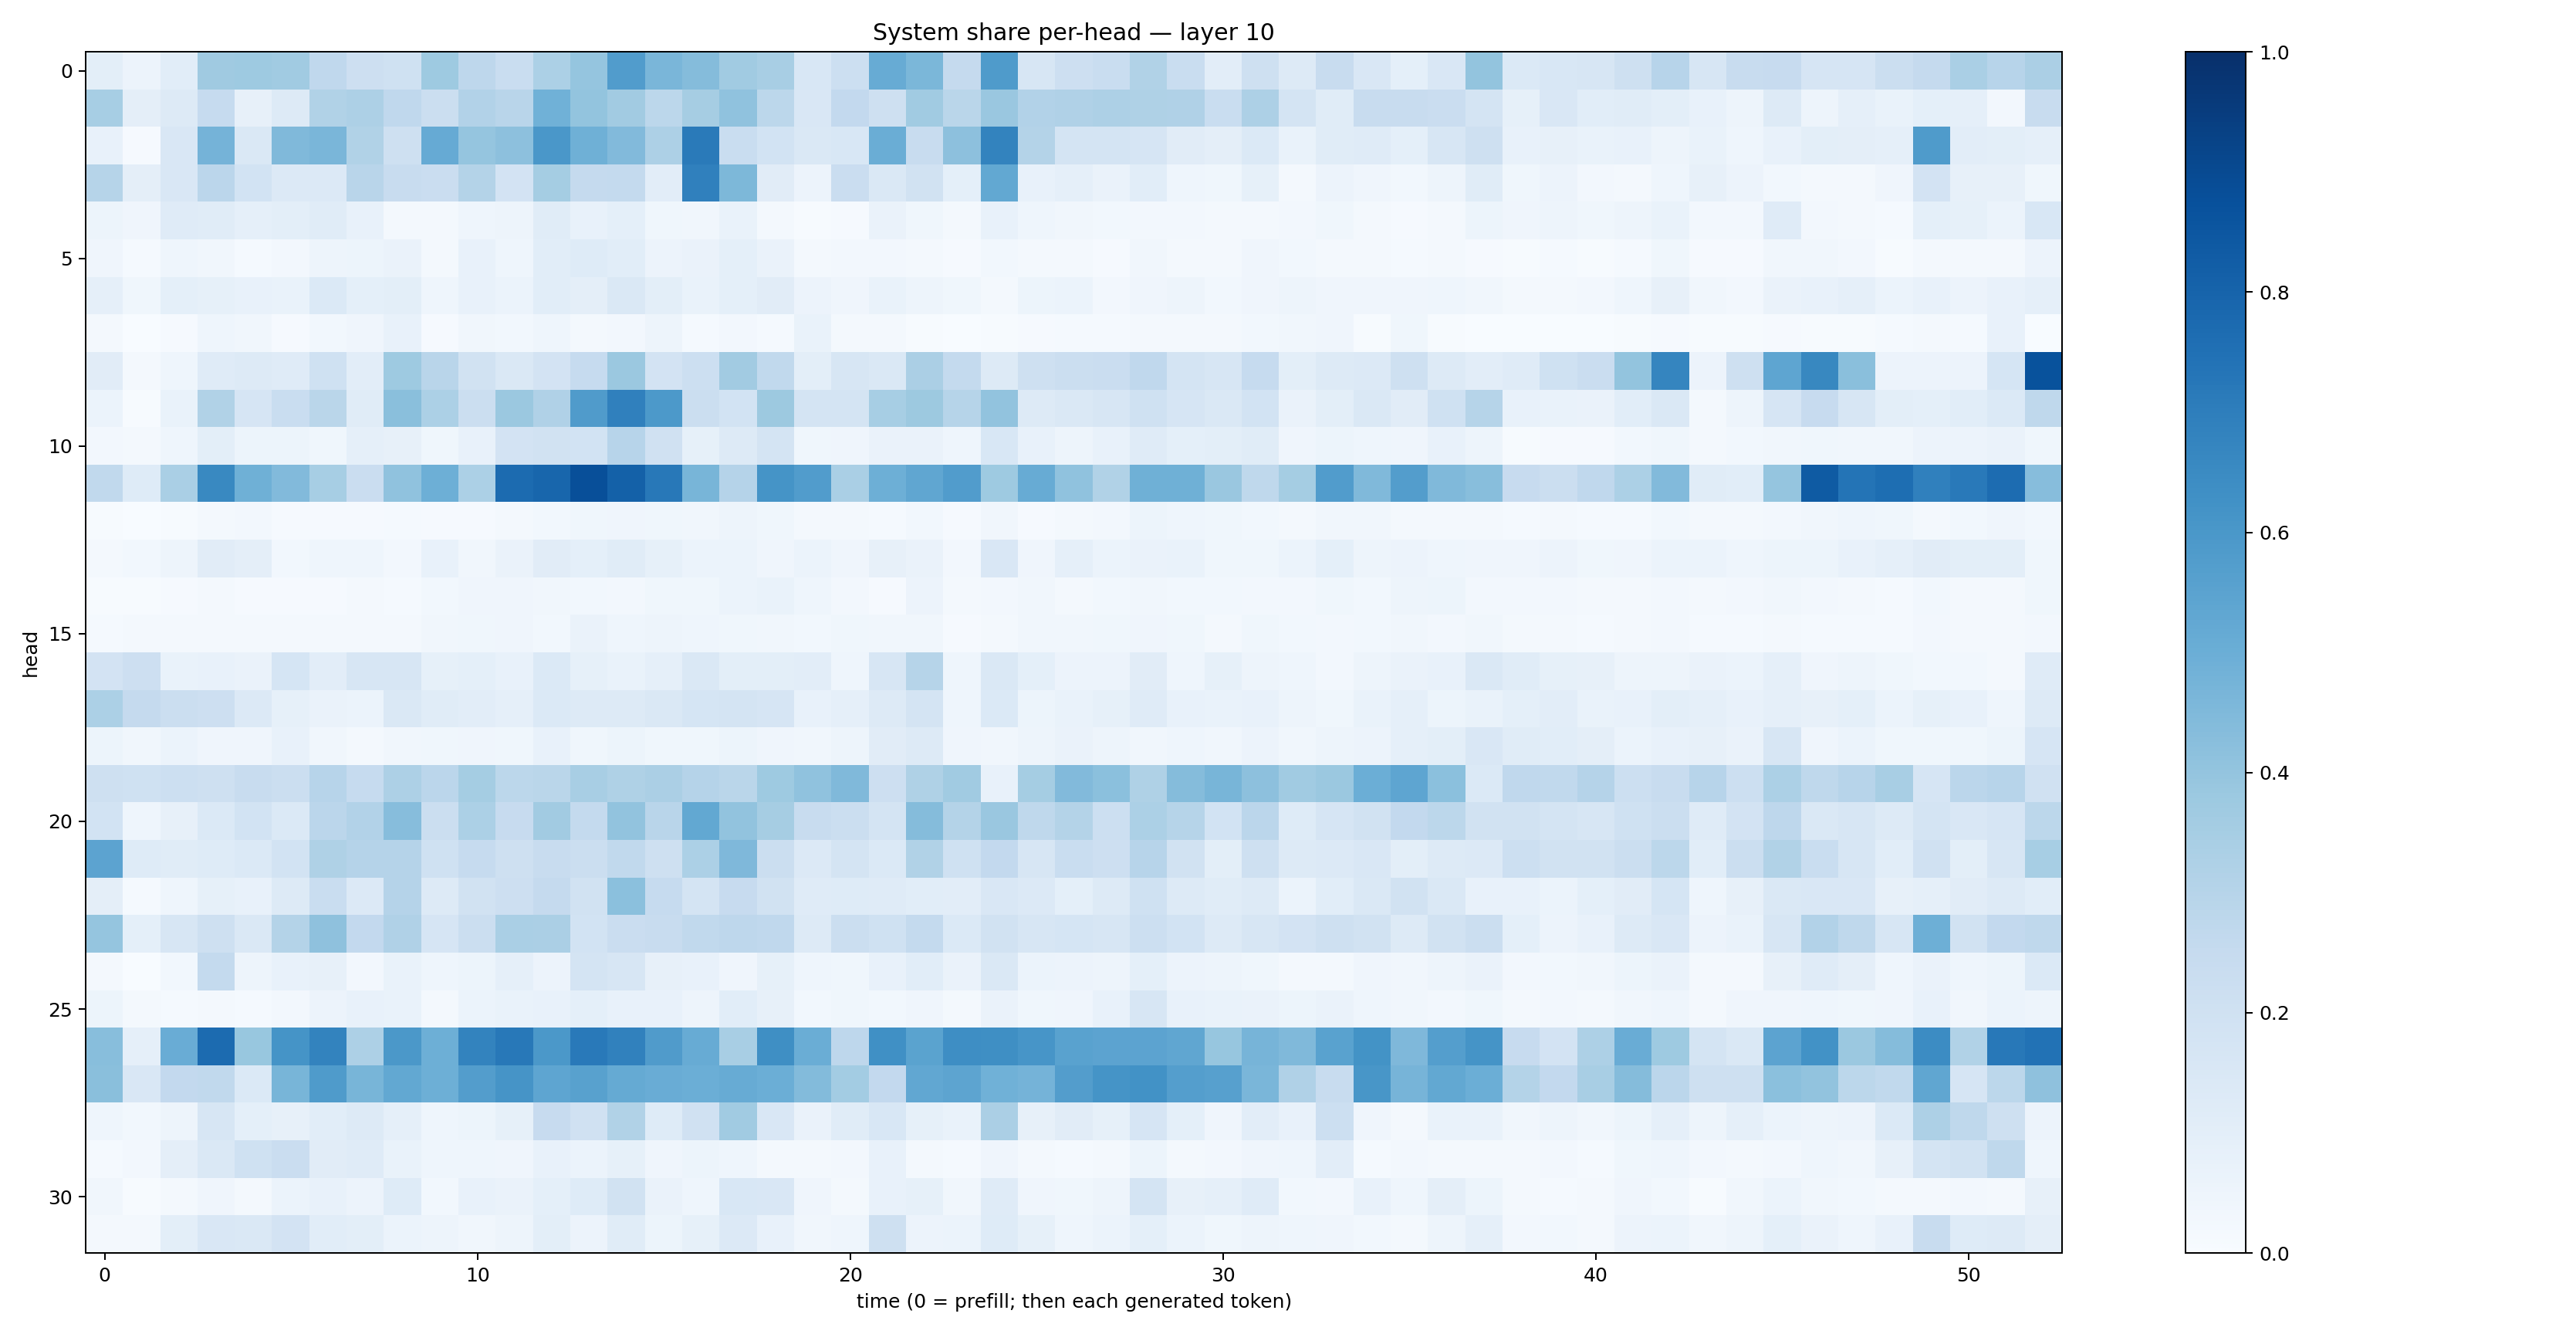

The data file committed next to this chart (first rows):
0.10104519, 0.05505584, 0.10644762, 0.37060466, 0.37283006, 0.36476737, 0.2666259, 0.2141014, 0.19999602, 0.37232006, 0.27512762, 0.2334377, 0.3292564, 0.39514044, 0.57655835, 0.46171904, 0.43610978, 0.36382693, 0.3435126, 0.15356731, 0.21552937, 0.50965506, 0.4605857, 0.25345466
0.3467, 0.09665, 0.1292, 0.2463, 0.08085, 0.1307, 0.3153, 0.327, 0.2671, 0.2263, 0.3118, 0.2909, 0.4849, 0.4004, 0.3604, 0.2804, 0.3509, 0.4086, 0.2783, 0.149, 0.2604, 0.204, 0.3655, 0.2887
0.07434, 0.008325, 0.1512, 0.4754, 0.1408, 0.4476, 0.4616, 0.3143, 0.2109, 0.5132, 0.3982, 0.4152, 0.5985, 0.492, 0.4415, 0.3266, 0.7136, 0.2341, 0.184, 0.148, 0.1531, 0.5002, 0.2395, 0.415
0.3006, 0.09483, 0.1519, 0.282, 0.1864, 0.1366, 0.1362, 0.2922, 0.2409, 0.2288, 0.3084, 0.1815, 0.3516, 0.2527, 0.2576, 0.1046, 0.6912, 0.4544, 0.11, 0.05553, 0.2284, 0.1443, 0.1913, 0.09206
0.05404, 0.04048, 0.1207, 0.1166, 0.08886, 0.0995, 0.1147, 0.07538, 0.02156, 0.01825, 0.04546, 0.04845, 0.1135, 0.07203, 0.09185, 0.03809, 0.03432, 0.0667, 0.02183, 0.005658, 0.01055, 0.06517, 0.03686, 0.01713
0.04273, 0.01556, 0.04571, 0.03506, 0.0146, 0.0272, 0.04831, 0.05155, 0.06262, 0.01936, 0.07118, 0.04664, 0.1066, 0.1222, 0.1067, 0.05713, 0.06626, 0.09267, 0.0642, 0.02283, 0.02683, 0.02401, 0.02138, 0.009393
0.08614, 0.03564, 0.09319, 0.08205, 0.07304, 0.0688, 0.1398, 0.09225, 0.09921, 0.04522, 0.07585, 0.06212, 0.1058, 0.09685, 0.1455, 0.09893, 0.06841, 0.09201, 0.1101, 0.05585, 0.0416, 0.06898, 0.04897, 0.03588
0.0218, 0.003629, 0.009914, 0.04308, 0.03206, 0.01042, 0.03081, 0.03986, 0.07536, 0.01092, 0.03385, 0.02861, 0.04348, 0.02047, 0.02464, 0.04792, 0.01395, 0.02416, 0.01517, 0.0702, 0.0166, 0.01942, 0.007667, 0.002593
0.1121, 0.01871, 0.04659, 0.1204, 0.1285, 0.1174, 0.2006, 0.1021, 0.3724, 0.2929, 0.1883, 0.1469, 0.1822, 0.2492, 0.3826, 0.1835, 0.2161, 0.3617, 0.263, 0.09864, 0.1572, 0.1436, 0.3323, 0.2554
0.0609, 0.006611, 0.06755, 0.3141, 0.1654, 0.233, 0.2862, 0.117, 0.4235, 0.3306, 0.2197, 0.3813, 0.3165, 0.5803, 0.6888, 0.5929, 0.2242, 0.1852, 0.3774, 0.1728, 0.1759, 0.3476, 0.3786, 0.2973
0.02572, 0.01958, 0.04518, 0.0985, 0.05081, 0.05299, 0.03814, 0.08764, 0.0792, 0.03668, 0.07226, 0.1797, 0.1892, 0.1859, 0.2934, 0.1986, 0.08253, 0.1304, 0.1771, 0.03802, 0.03953, 0.0628, 0.06479, 0.04429
0.2619, 0.1229, 0.3393, 0.6567, 0.4885, 0.4422, 0.3445, 0.2267, 0.4073, 0.4943, 0.3318, 0.773, 0.7902, 0.8813, 0.8117, 0.7207, 0.4655, 0.3043, 0.6147, 0.5751, 0.3383, 0.4945, 0.5322, 0.5763
0.005942, 0.003566, 0.007607, 0.02137, 0.0235, 0.01007, 0.01047, 0.008221, 0.01242, 0.0115, 0.009125, 0.01773, 0.02758, 0.03813, 0.04032, 0.03569, 0.03419, 0.05007, 0.03556, 0.02139, 0.01872, 0.01503, 0.0279, 0.009657
0.01804, 0.02871, 0.04987, 0.112, 0.09397, 0.03057, 0.04607, 0.04428, 0.02673, 0.07185, 0.03226, 0.06298, 0.1108, 0.09346, 0.1169, 0.0854, 0.0588, 0.06238, 0.04027, 0.05903, 0.04111, 0.08008, 0.06483, 0.02733
0.005315, 0.007162, 0.01013, 0.01828, 0.009913, 0.008259, 0.01123, 0.01714, 0.01306, 0.0312, 0.03966, 0.03996, 0.03507, 0.03067, 0.02651, 0.03681, 0.03801, 0.06045, 0.06753, 0.04337, 0.02722, 0.01085, 0.05675, 0.01673
0.01388, 0.01579, 0.02257, 0.02123, 0.02031, 0.0218, 0.01855, 0.01864, 0.01621, 0.03326, 0.03874, 0.04091, 0.02875, 0.06627, 0.0453, 0.04985, 0.04304, 0.03618, 0.03412, 0.02785, 0.0352, 0.03482, 0.03401, 0.01124
0.1805, 0.2136, 0.06977, 0.07257, 0.06457, 0.1688, 0.1032, 0.1575, 0.1568, 0.08452, 0.09115, 0.07266, 0.1384, 0.08335, 0.06667, 0.0898, 0.1429, 0.09835, 0.1, 0.1024, 0.04572, 0.1614, 0.2991, 0.04645
0.332, 0.25, 0.2224, 0.2139, 0.1331, 0.0838, 0.0657, 0.05905, 0.1417, 0.1141, 0.1024, 0.08961, 0.1377, 0.1251, 0.1304, 0.1425, 0.1689, 0.1756, 0.1677, 0.07534, 0.08637, 0.1291, 0.1735, 0.04628
0.05145, 0.03297, 0.06035, 0.0391, 0.04007, 0.0741, 0.03336, 0.02218, 0.03324, 0.03569, 0.03924, 0.03671, 0.07043, 0.03699, 0.05113, 0.03734, 0.03811, 0.054, 0.04092, 0.03514, 0.04753, 0.1119, 0.1293, 0.0405
0.2034, 0.1999, 0.2165, 0.2033, 0.2361, 0.2246, 0.295, 0.249, 0.3242, 0.2831, 0.3549, 0.278, 0.2886, 0.3435, 0.3219, 0.334, 0.3031, 0.2885, 0.3744, 0.4079, 0.4455, 0.2114, 0.3218, 0.3667
0.185, 0.04664, 0.07898, 0.1391, 0.186, 0.1399, 0.2846, 0.3095, 0.4315, 0.2236, 0.3292, 0.2434, 0.3614, 0.2545, 0.406, 0.2911, 0.5251, 0.404, 0.3493, 0.2413, 0.2237, 0.1776, 0.4366, 0.3067
0.5455, 0.1219, 0.1141, 0.1241, 0.137, 0.1837, 0.3222, 0.3012, 0.3046, 0.2012, 0.2482, 0.2051, 0.2411, 0.2223, 0.2652, 0.2052, 0.3294, 0.4515, 0.2232, 0.1362, 0.1758, 0.1375, 0.3128, 0.2003
0.09482, 0.01299, 0.04685, 0.08533, 0.07162, 0.1257, 0.2338, 0.1341, 0.3011, 0.1269, 0.1877, 0.2112, 0.2513, 0.1894, 0.4207, 0.2494, 0.1752, 0.245, 0.1878, 0.1182, 0.1248, 0.1174, 0.1082, 0.1053
0.3981, 0.09037, 0.1593, 0.2073, 0.1427, 0.3063, 0.4125, 0.2579, 0.3194, 0.1641, 0.2259, 0.3364, 0.333, 0.1849, 0.2303, 0.2356, 0.262, 0.2771, 0.2692, 0.1273, 0.2253, 0.2015, 0.2566, 0.14
0.01785, 0.002327, 0.02929, 0.2561, 0.04954, 0.07574, 0.0789, 0.02701, 0.06882, 0.0444, 0.0528, 0.08883, 0.05492, 0.1728, 0.1615, 0.07901, 0.07668, 0.04181, 0.08541, 0.04642, 0.03691, 0.07729, 0.1075, 0.06583
0.05359, 0.02048, 0.01334, 0.01703, 0.01531, 0.02556, 0.05711, 0.07583, 0.06683, 0.02329, 0.05908, 0.0699, 0.07508, 0.09293, 0.07662, 0.07528, 0.04987, 0.1074, 0.08032, 0.03005, 0.03674, 0.02958, 0.03957, 0.02126
0.4294, 0.08744, 0.5047, 0.7697, 0.3869, 0.6157, 0.6766, 0.3281, 0.5959, 0.4959, 0.6759, 0.7199, 0.5956, 0.7159, 0.6847, 0.5808, 0.5106, 0.34, 0.6349, 0.5003, 0.2772, 0.6309, 0.5501, 0.6383
0.4253, 0.1522, 0.2587, 0.2629, 0.1373, 0.4655, 0.5843, 0.4659, 0.5269, 0.4952, 0.5706, 0.6131, 0.537, 0.5568, 0.5175, 0.5043, 0.4977, 0.5089, 0.4965, 0.4411, 0.359, 0.2597, 0.5309, 0.5415
0.04583, 0.02838, 0.04732, 0.1574, 0.09232, 0.0816, 0.107, 0.1313, 0.08955, 0.04642, 0.053, 0.08479, 0.2459, 0.198, 0.3152, 0.1226, 0.1955, 0.365, 0.1508, 0.06345, 0.1142, 0.1542, 0.0822, 0.0694
0.01424, 0.02489, 0.09696, 0.1447, 0.1994, 0.2278, 0.1099, 0.1183, 0.06687, 0.04581, 0.04507, 0.04288, 0.07042, 0.06227, 0.08247, 0.04106, 0.05253, 0.04417, 0.02207, 0.02023, 0.02525, 0.07402, 0.02256, 0.01463
0.03298, 0.00765, 0.0179, 0.04236, 0.02336, 0.06022, 0.07434, 0.05587, 0.1229, 0.03124, 0.07735, 0.06314, 0.09049, 0.1224, 0.1908, 0.0662, 0.04525, 0.1561, 0.1504, 0.04144, 0.01633, 0.07305, 0.08485, 0.03308
0.02242, 0.02145, 0.09938, 0.1492, 0.1478, 0.1816, 0.1084, 0.09779, 0.06152, 0.04868, 0.03307, 0.05074, 0.1002, 0.05494, 0.116, 0.05314, 0.0825, 0.1329, 0.07644, 0.03227, 0.04504, 0.2047, 0.05701, 0.06052
